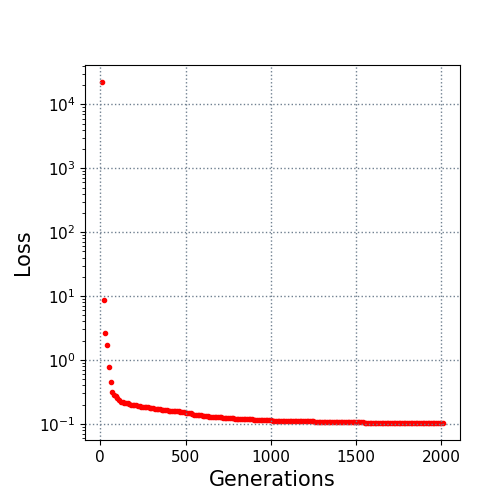

Values plotted in this chart, from the file beside it:
10.0, 22416.023678
20.0, 8.646
30.0, 2.681
40.0, 1.716
50.0, 0.7857
60.0, 0.4448
70.0, 0.3197
80.0, 0.2826
90.0, 0.2711
100.0, 0.2493
110.0, 0.233
120.0, 0.2193
130.0, 0.2168
140.0, 0.2141
150.0, 0.212
160.0, 0.2108
170.0, 0.2022
180.0, 0.2002
190.0, 0.1978
200.0, 0.195
210.0, 0.1948
220.0, 0.1907
230.0, 0.1866
240.0, 0.1858
250.0, 0.185
260.0, 0.184
270.0, 0.1817
280.0, 0.1807
290.0, 0.1787
300.0, 0.1784
310.0, 0.1741
320.0, 0.1728
330.0, 0.1706
340.0, 0.1703
350.0, 0.1692
360.0, 0.1656
370.0, 0.1647
380.0, 0.1625
390.0, 0.162
400.0, 0.1614
410.0, 0.1593
420.0, 0.1564
430.0, 0.1564
440.0, 0.1559
450.0, 0.1559
460.0, 0.1559
470.0, 0.1545
480.0, 0.154
490.0, 0.1513
500.0, 0.1491
510.0, 0.1479
520.0, 0.1479
530.0, 0.146
540.0, 0.1417
550.0, 0.1395
560.0, 0.1395
570.0, 0.1391
580.0, 0.136
590.0, 0.136
600.0, 0.1341
610.0, 0.1341
... 140 more rows
